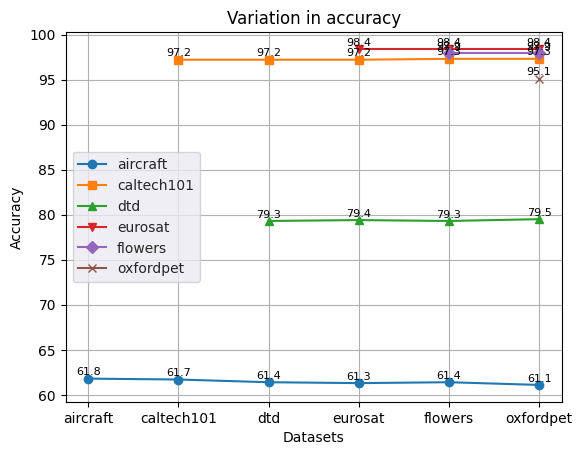

Source code (Python): (Note: this script raises an exception after producing the figure.)
# python3 run.py --resume "./output/2025_5_9_exp1" --dataset fgvc
# python3 run.py --resume "./output/2025_5_9_exp2" --dataset fgvc,caltech101
# python3 run.py --resume "./output/2025_5_9_exp3" --dataset fgvc,caltech101,dtd
# python3 run.py --resume "./output/2025_5_9_exp4" --dataset fgvc,caltech101,dtd,eurosat
# python3 run.py --resume "./output/2025_5_9_exp5" --dataset fgvc,caltech101,dtd,eurosat,oxford_flowers
# python3 run.py --resume "./output/2025_5_9_exp6" --dataset fgvc,caltech101,dtd,eurosat,oxford_flowers,oxford_pets

import os

import matplotlib.pyplot as plt
import seaborn as sns

aircraft = [61.8, 61.7, 61.4, 61.3, 61.4, 61.1]
caltech101 = [None, 97.2, 97.2, 97.2, 97.3, 97.3]
dtd = [None, None, 79.3, 79.4, 79.3, 79.5]
eurosat = [None, None, None, 98.4, 98.4, 98.4]
flowers = [None, None, None, None, 97.9, 97.9]
oxfordpet = [None, None, None, None, None, 95.1]
datasets = ["aircraft", "caltech101", "dtd", "eurosat", "flowers", "oxfordpet"]
resume_dir = "./output/2025_5_9"
if __name__ == '__main__':

    plt.plot(datasets, aircraft, label="aircraft", marker='o')
    for x, y in zip(datasets, aircraft):
        if y is not None:
            plt.text(x, y + 0.4, f"{y}", ha='center', fontsize=8)
    plt.plot(datasets, caltech101, label="caltech101", marker='s')
    for x, y in zip(datasets, caltech101):
        if y is not None:
            plt.text(x, y + 0.4, f"{y}", ha='center', fontsize=8)
    plt.plot(datasets, dtd, label="dtd", marker='^')
    for x, y in zip(datasets, dtd):
        if y is not None:
            plt.text(x, y + 0.4, f"{y}", ha='center', fontsize=8)
    plt.plot(datasets, eurosat, label="eurosat", marker='v')
    for x, y in zip(datasets, eurosat):
        if y is not None:
            plt.text(x, y + 0.4, f"{y}", ha='center', fontsize=8)
    plt.plot(datasets, flowers, label="flowers", marker='D')
    for x, y in zip(datasets, flowers):
        if y is not None:
            plt.text(x, y + 0.4, f"{y}", ha='center', fontsize=8)
    plt.plot(datasets, oxfordpet, label="oxfordpet", marker='x')
    for x, y in zip(datasets, oxfordpet):
        if y is not None:
            plt.text(x, y + 0.4, f"{y}", ha='center', fontsize=8)
    sns.set_style("darkgrid")
    plt.title("Variation in accuracy")
    plt.xlabel("Datasets")
    plt.ylabel("Accuracy")
    plt.legend()
    plt.grid()
    plt.savefig(os.path.join(resume_dir, "acc.png"), dpi=1000)
    plt.show()